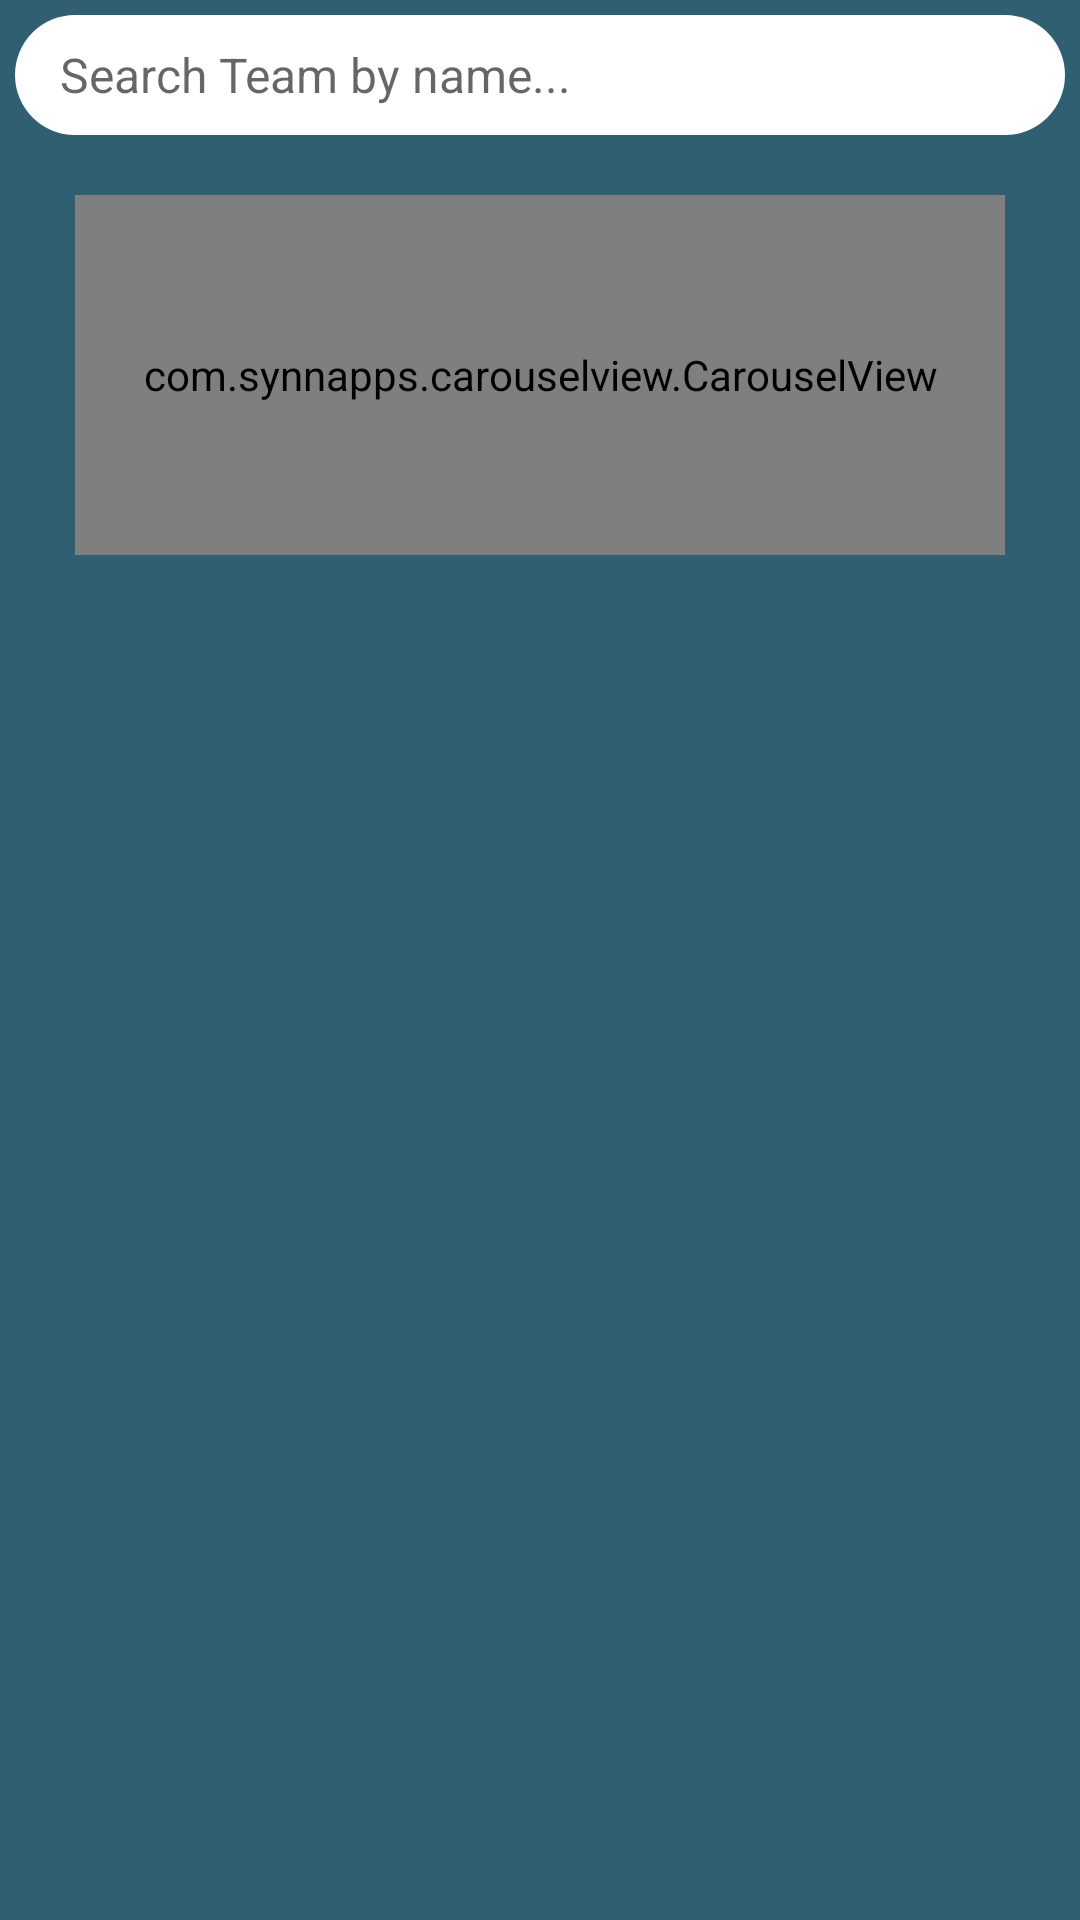

Produce the Android XML layout that renders to this screen, including the resource entries it uses.
<!-- AndroidManifest.xml: application theme AppTheme -->
<!-- res/layout/activity_main.xml -->
<?xml version="1.0" encoding="utf-8"?>
<RelativeLayout
    xmlns:android="http://schemas.android.com/apk/res/android"
    xmlns:app="http://schemas.android.com/apk/res-auto"
    xmlns:tools="http://schemas.android.com/tools"
    android:layout_width="match_parent"
    android:layout_height="match_parent"
    tools:context=".MainActivity"
    android:orientation="vertical"
    android:background="@color/yellow"
    android:layout_marginTop="55dp">
    <LinearLayout
        android:layout_width="match_parent"
        android:layout_height="wrap_content"
        android:orientation="vertical">
        <RelativeLayout
            android:id="@+id/one"
            android:layout_width="match_parent"
            android:layout_height="50dp">
            <EditText
                android:layout_marginTop="20dp"
                android:layout_margin="5dp"
                android:layout_centerInParent="true"
                android:textColor="@color/colorPrimaryDark"
                android:id="@+id/searchteam"
                android:background="@drawable/cardlayer1"
                android:inputType="textMultiLine"
                android:paddingRight="15dp"
                android:textSize="16sp"
                android:drawablePadding="5dp"
                android:drawableLeft="@drawable/ic_baseline_search_24"
                android:paddingLeft="15dp"
                android:hint="Search Team by name..."
                android:layout_width="match_parent"
                android:layout_height="50dp"/>
        </RelativeLayout>
        <RelativeLayout
            android:layout_width="match_parent"
            android:layout_height="wrap_content">
            <ProgressBar
                android:id="@+id/progress"
                style="@android:style/Widget.ProgressBar.Small"
                android:layout_marginTop="70dp"
                android:layout_width="match_parent"
                android:layout_height="wrap_content" />
            <com.synnapps.carouselview.CarouselView
                android:id="@+id/frontimg"
                android:background="@color/colorPrimary"
                android:layout_width="match_parent"
                android:layout_height="120dp"
                android:scaleType="centerCrop"
                android:layout_gravity="center"
                android:layout_marginTop="15dp"
                android:layout_marginLeft="25dp"
                android:layout_marginRight="25dp"
                app:fillColor="#00000000"
                app:pageColor="#00000000"
                app:strokeColor="#00777777"
                app:strokeWidth="1dp"
                app:slideInterval="1000"/>
        </RelativeLayout>
        <LinearLayout
            android:layout_below="@+id/one"
            android:layout_width="match_parent"
            android:layout_height="wrap_content"
            android:orientation="vertical"
            android:layout_marginTop="10dp">
            <ScrollView
                android:layout_width="fill_parent"
                android:layout_height="wrap_content"
                android:orientation="vertical">
                <androidx.recyclerview.widget.RecyclerView
                    android:layout_width="match_parent"
                    android:layout_marginTop="10dp"
                    android:layout_height="wrap_content"
                    android:id="@+id/recycleviews"/>
            </ScrollView>
        </LinearLayout>
    </LinearLayout>
</RelativeLayout>
<!-- resources referenced by this layout -->
<resources>
  <color name="colorPrimary">#d6d7d4</color>
  <color name="colorPrimaryDark">#212F3C</color>
  <color name="yellow">#315f72</color>
  <!-- drawable cardlayer1 (drawable) -->
  <?xml version="1.0" encoding="utf-8"?>
  <layer-list xmlns:android="http://schemas.android.com/apk/res/android">
  
  
      -<item>
  
  
      -<shape android:padding="10dp" android:shape="rectangle">
  
      <gradient android:endColor="@color/search" android:startColor="@color/search"/>
  
      <corners android:bottomLeftRadius="20dp" android:bottomRightRadius="20dp"
          android:topLeftRadius="20dp" android:topRightRadius="20dp"/>
  
  </shape>
  
  </item>
  
  </layer-list>
  <style name="AppTheme" parent="Theme.AppCompat.Light.NoActionBar">
          
          <item name="colorPrimary">@color/colorPrimary</item>
          <item name="colorPrimaryDark">@color/colorPrimaryDark</item>
          <item name="colorAccent">@color/colorAccent</item>
      </style>
  <color name="search">#ffffff</color>
  <color name="colorAccent">#383636</color>
</resources>
